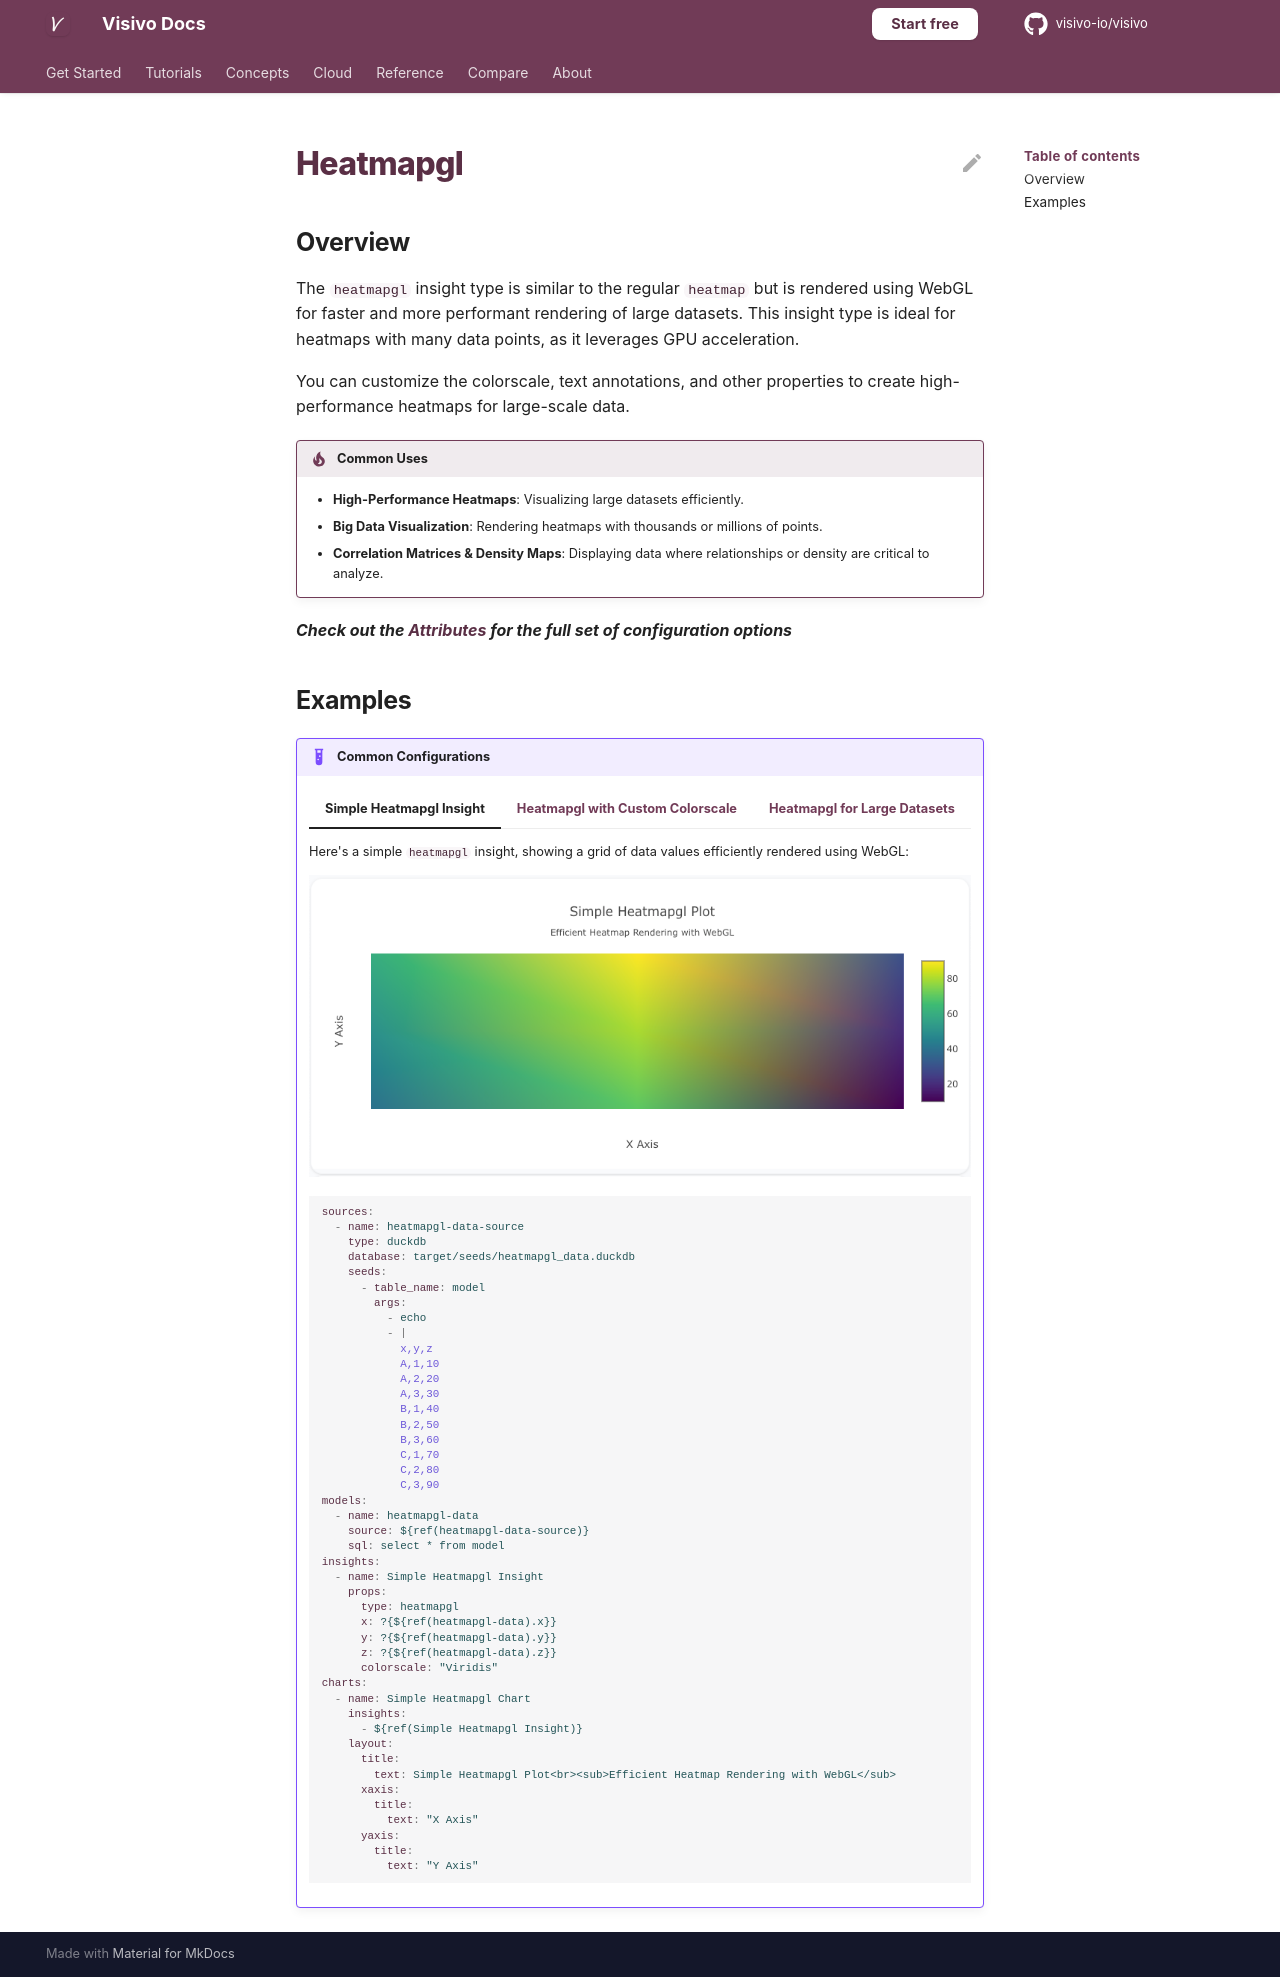

repository: visivo-io/visivo · page: reference/props-docs/insight/heatmapgl/index.html · generator: mkdocs

---
search:
  exclude: true
---

<!--start-->

## Overview

The `heatmapgl` insight type is similar to the regular `heatmap` but is rendered using WebGL for faster and more performant rendering of large datasets. This insight type is ideal for heatmaps with many data points, as it leverages GPU acceleration.

You can customize the colorscale, text annotations, and other properties to create high-performance heatmaps for large-scale data.

!!! tip "Common Uses"

    - **High-Performance Heatmaps**: Visualizing large datasets efficiently.
    - **Big Data Visualization**: Rendering heatmaps with thousands or millions of points.
    - **Correlation Matrices & Density Maps**: Displaying data where relationships or density are critical to analyze.

_**Check out the [Attributes](../../configuration/Insight/Props/Heatmapgl/#attributes) for the full set of configuration options**_

## Examples

{% raw %}
!!! example "Common Configurations"

    === "Simple Heatmapgl Insight"

        Here's a simple `heatmapgl` insight, showing a grid of data values efficiently rendered using WebGL:

        ![](../../../assets/example-charts/props/heatmapgl/simple-heatmapgl.png)

        ```yaml
        sources:
          - name: heatmapgl-data-source
            type: duckdb
            database: target/seeds/heatmapgl_data.duckdb
            seeds:
              - table_name: model
                args:
                  - echo
                  - |
                    x,y,z
                    A,1,10
                    A,2,20
                    A,3,30
                    B,1,40
                    B,2,50
                    B,3,60
                    C,1,70
                    C,2,80
                    C,3,90
        models:
          - name: heatmapgl-data
            source: ${ref(heatmapgl-data-source)}
            sql: select * from model
        insights:
          - name: Simple Heatmapgl Insight
            props:
              type: heatmapgl
              x: ?{${ref(heatmapgl-data).x}}
              y: ?{${ref(heatmapgl-data).y}}
              z: ?{${ref(heatmapgl-data).z}}
              colorscale: "Viridis"
        charts:
          - name: Simple Heatmapgl Chart
            insights:
              - ${ref(Simple Heatmapgl Insight)}
            layout:
              title:
                text: Simple Heatmapgl Plot<br><sub>Efficient Heatmap Rendering with WebGL</sub>
              xaxis:
                title:
                  text: "X Axis"
              yaxis:
                title:
                  text: "Y Axis"
        ```

    === "Heatmapgl with Custom Colorscale"

        This example shows a `heatmapgl` insight with a custom colorscale, providing fine-grained control over the color mapping:

        ![](../../../assets/example-charts/props/heatmapgl/custom-colorscale-heatmapgl.png)

        ```yaml
        sources:
          - name: heatmapgl-data-custom-source
            type: duckdb
            database: target/seeds/heatmapgl_data_custom.duckdb
            seeds:
              - table_name: model
                args:
                  - echo
                  - |
                    x,y,z
                    1,1,0.5
                    1,2,0.6
                    1,3,0.7
                    2,1,0.8
                    2,2,0.9
                    2,3,1.0
                    3,1,0.1
                    3,2,0.2
                    3,3,0.3
        models:
          - name: heatmapgl-data-custom
            source: ${ref(heatmapgl-data-custom-source)}
            sql: select * from model
        insights:
          - name: Heatmapgl with Custom Colorscale
            props:
              type: heatmapgl
              x: ?{${ref(heatmapgl-data-custom).x}}
              y: ?{${ref(heatmapgl-data-custom).y}}
              z: ?{${ref(heatmapgl-data-custom).z}}
              colorscale: [[0, "rgb(255,245,240)"], [0.5, "rgb(252,146,114)"], [1, "rgb(165,15,21)"]]
              zmin: 0
              zmax: 1
        charts:
          - name: Heatmapgl Chart with Custom Colorscale
            insights:
              - ${ref(Heatmapgl with Custom Colorscale)}
            layout:
              title:
                text: Heatmapgl with Custom Colorscale<br><sub>Custom Coloring for Large Data</sub>
              xaxis:
                title:
                  text: "X Axis"
              yaxis:
                title:
                  text: "Y Axis"
        ```

    === "Heatmapgl for Large Datasets"

        Here's a `heatmapgl` insight that demonstrates how WebGL allows efficient rendering of large datasets. This example simulates a larger data set with many points:

        ![](../../../assets/example-charts/props/heatmapgl/heatmapgl-large-dataset.png)

        ```yaml
        sources:
          - name: heatmapgl-data-large-source
            type: duckdb
            database: target/seeds/heatmapgl_data_large.duckdb
            seeds:
              - table_name: model
                args:
                  - echo
                  - |
                    x,y,z
                    1,1,1
                    1,2,2
                    1,3,3
                    1,4,4
                    1,5,5
                    2,1,6
                    2,2,7
                    2,3,8
                    2,4,9
                    2,5,10
                    3,1,11
                    3,2,12
                    3,3,13
                    3,4,14
                    3,5,15
        models:
          - name: heatmapgl-data-large
            source: ${ref(heatmapgl-data-large-source)}
            sql: select * from model
        insights:
          - name: Heatmapgl for Large Datasets
            props:
              type: heatmapgl
              x: ?{${ref(heatmapgl-data-large).x}}
              y: ?{${ref(heatmapgl-data-large).y}}
              z: ?{${ref(heatmapgl-data-large).z}}
              colorscale: "Jet"
              zmin: 0
              zmax: 15
        charts:
          - name: Heatmapgl Chart for Large Datasets
            insights:
              - ${ref(Heatmapgl for Large Datasets)}
            layout:
              title:
                text: Heatmapgl for Large Datasets<br><sub>WebGL Rendered Heatmap for Large Data</sub>
              xaxis:
                title:
                  text: "X Axis"
              yaxis:
                title:
                  text: "Y Axis"
        ```

{% endraw %}

<!--end-->
